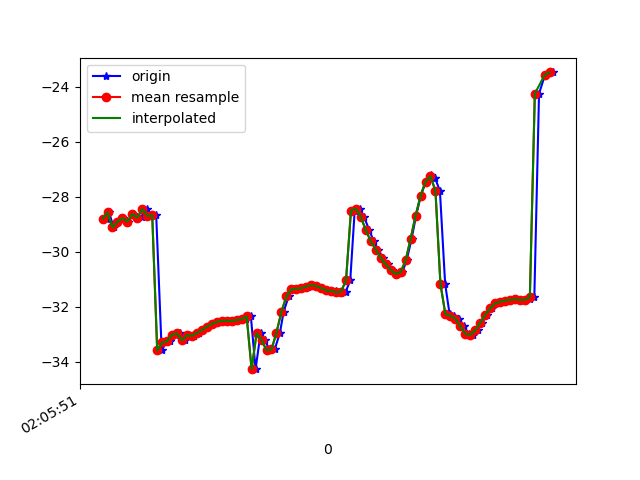

The data file committed next to this chart (first rows):
1618193151857, 888814807699577, -28.79711, 21.979866, -17.319326
1618193151866, 888814826930347, -28.56, 21.89, -16.64
1618193151885, 888814846161117, -29.11, 22.75, -17.37
1618193151904, 888814865391887, -28.9, 22.51, -16.99
1618193151921, 888814884622657, -28.77, 22.87, -16.15
1618193151944, 888814903853427, -28.89, 22.91, -16.91
1618193151961, 888814923084197, -28.62, 22.75, -16.2
1618193151980, 888814942314967, -28.76, 23.59, -15.45
1618193151998, 888814961545737, -28.74, 23.46, -15.89
1618193152017, 888814980776507, -28.44, 23.39, -15.06
1618193152037, 888815000007277, -28.69, 24.35, -14.54
1618193152056, 888815019238047, -28.67, 24.22, -14.92
1618193152078, 888815038468817, -33.58, 23.63, -15.94
1618193152096, 888815057699587, -33.29, 24.79, -13.3
1618193152113, 888815076930357, -33.24, 24.77, -13.75
1618193152134, 888815096161127, -33.01, 24.55, -13.11
1618193152152, 888815115391897, -32.96, 25.04, -12.35
1618193152171, 888815134622667, -33.21, 25.41, -13.13
1618193152188, 888815153853437, -33.03, 25.24, -13.08
1618193152207, 888815173084207, -33.05, 25.38, -12.92
1618193152227, 888815192314977, -32.95, 25.19, -12.77
1618193152246, 888815211545747, -32.84, 24.95, -12.6
1618193152265, 888815230776517, -32.72, 24.73, -12.42
1618193152284, 888815250007287, -32.62, 24.56, -12.24
1618193152303, 888815269238057, -32.54, 24.44, -12.07
1618193152325, 888815288468827, -32.51, 24.39, -11.92
1618193152343, 888815307699597, -32.5, 24.42, -11.78
1618193152360, 888815326930367, -32.51, 24.51, -11.65
1618193152377, 888815346161137, -32.5, 24.62, -11.54
1618193152398, 888815365391907, -32.48, 24.64, -11.45
1618193152418, 888815384622677, -32.45, 24.53, -11.31
1618193152437, 888815403853447, -32.34, 24.35, -11.28
1618193152456, 888815423084217, -34.26, 25.6, -12.59
1618193152476, 888815442314987, -32.96, 22.66, -12.54
1618193152493, 888815461545757, -33.2, 20.85, -13.99
1618193152513, 888815480776527, -33.58, 19.34, -16.28
1618193152533, 888815500007297, -33.55, 18.87, -19.51
1618193152554, 888815519238067, -32.94, 19.01, -23.43
1618193152569, 888815538468837, -32.17, 18.78, -27.6
1618193152589, 888815557699607, -31.62, 17.8, -31.63
1618193152607, 888815576930377, -31.36, 16.18, -35.4
1618193152628, 888815596161147, -31.34, 14.32, -38.92
1618193152654, 888815615391917, -31.32, 12.56, -42.23
1618193152665, 888815634622687, -31.26, 10.97, -45.26
1618193152685, 888815653853457, -31.21, 9.435, -47.9
1618193152705, 888815673084227, -31.24, 8.013, -50.27
1618193152723, 888815692314997, -31.31, 6.661, -52.54
1618193152740, 888815711545767, -31.4, 5.324, -54.67
1618193152760, 888815730776537, -31.41, 3.958, -56.5
1618193152780, 888815750007307, -31.43, 2.661, -58.28
1618193152798, 888815769238077, -31.51, 1.496, -60.22
1618193152819, 888815788468847, -31.44, 0.5164, -62.1
1618193152837, 888815807699617, -31.03, -2.963, -67.56
1618193152855, 888815827061935, -28.5, -1.824, -65.54
1618193152875, 888815846292705, -28.43, -2.981, -66.83
1618193152893, 888815865523475, -28.73, -3.969, -67.82
1618193152914, 888815884754245, -29.22, -4.733, -68.62
1618193152932, 888815903985015, -29.61, -5.154, -69.17
1618193152949, 888815923215785, -29.92, -5.273, -69.38
1618193152969, 888815942446555, -30.22, -5.198, -69.19
1618193152987, 888815961677325, -30.45, -4.962, -68.55
... 34 more rows
